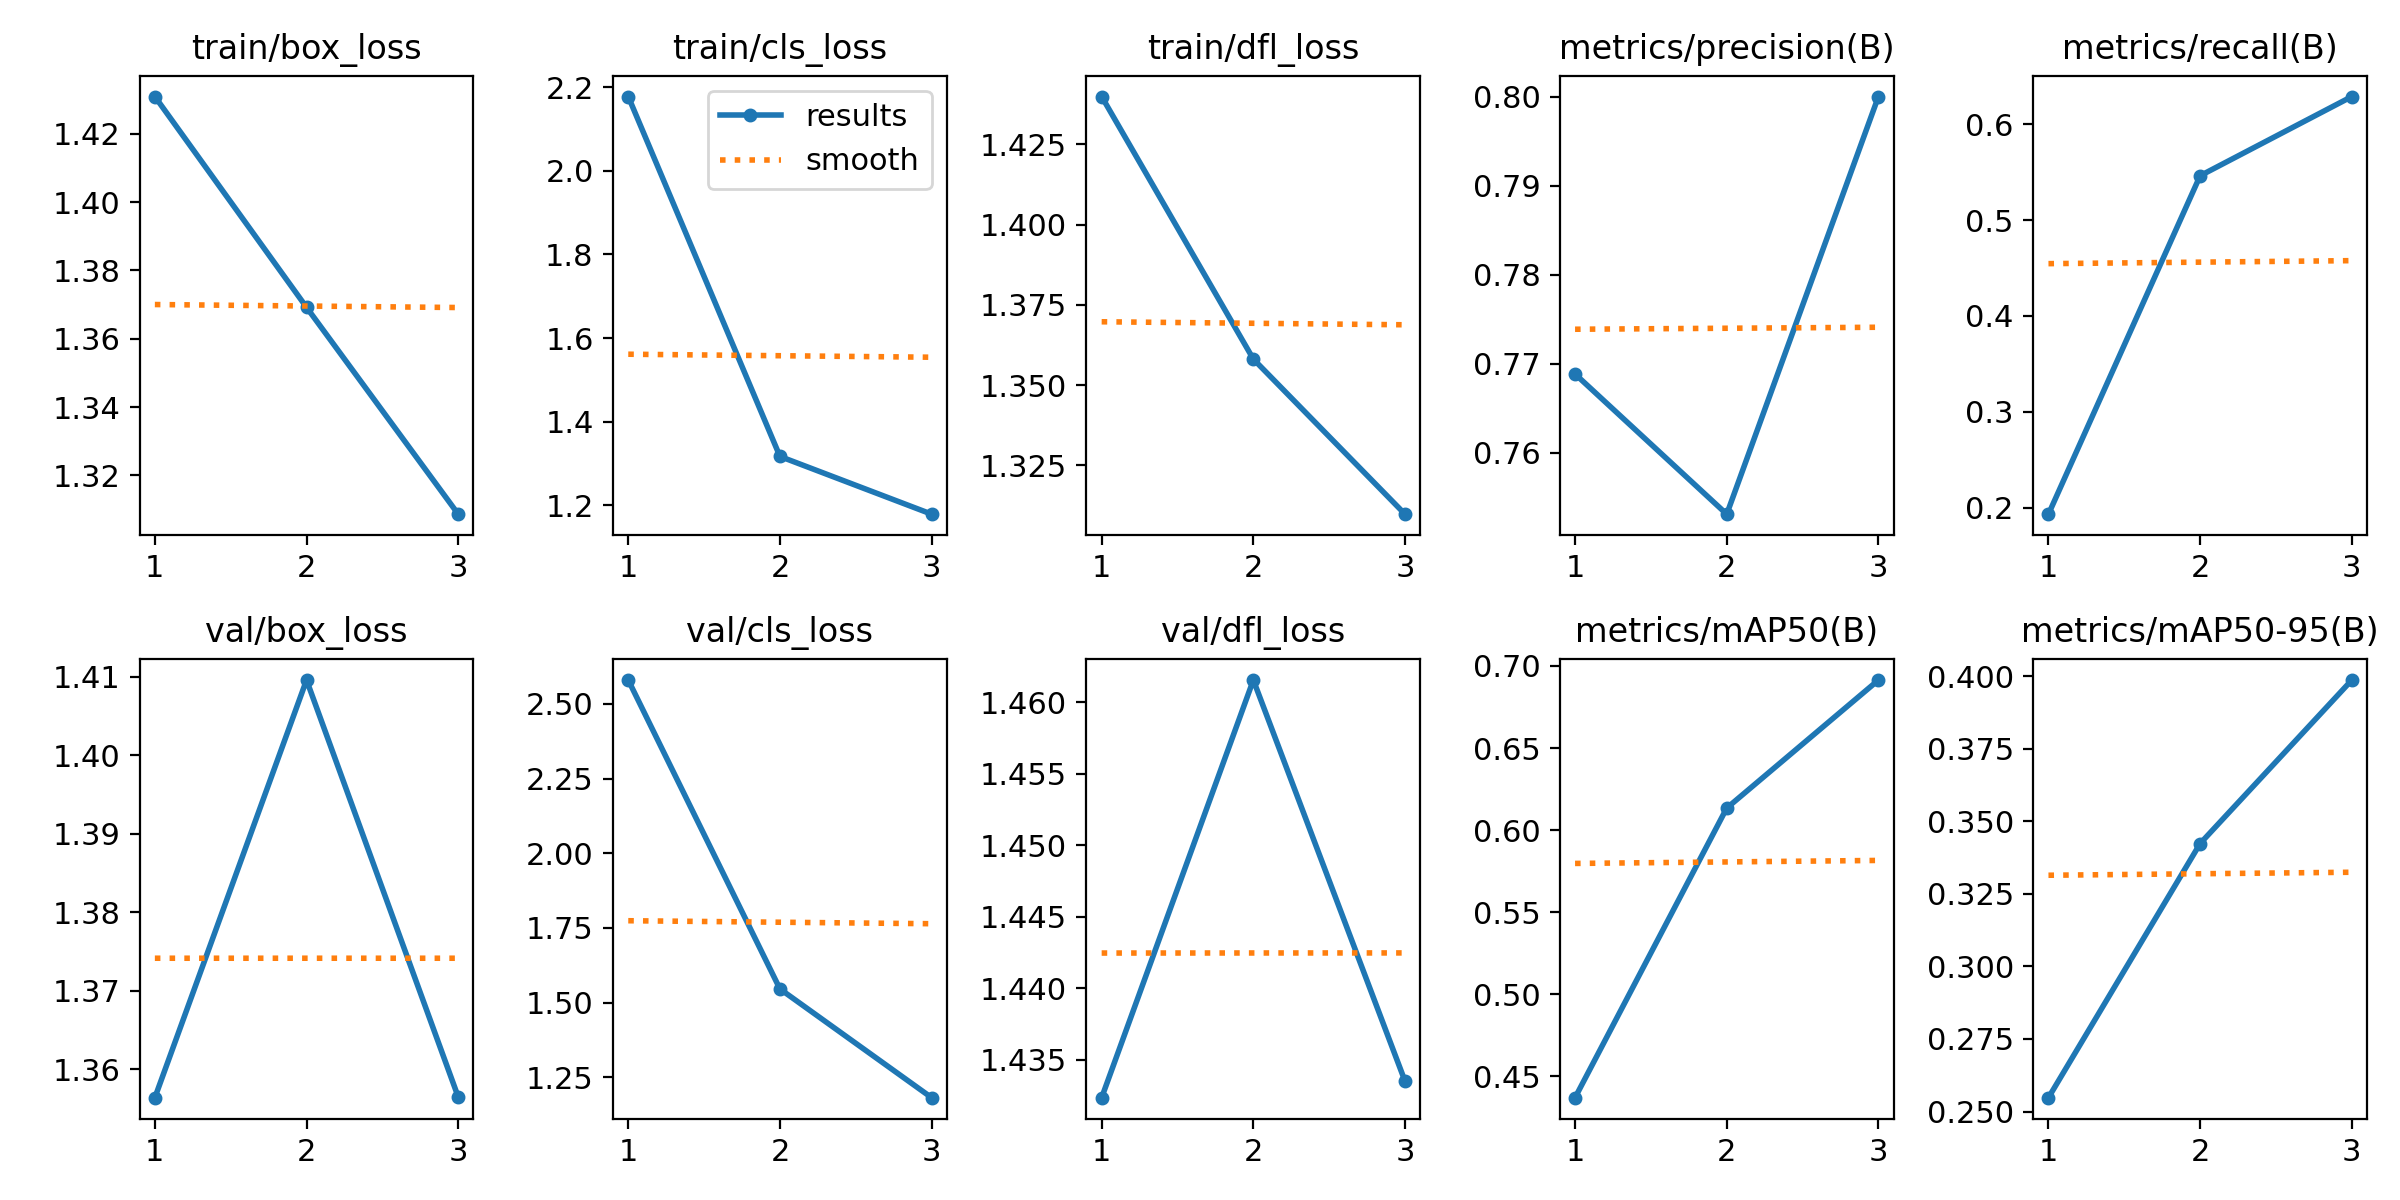

The file beside this chart, header and first rows:
epoch, time, train/box_loss, train/cls_loss, train/dfl_loss, metrics/precision(B), metrics/recall(B), metrics/mAP50(B), metrics/mAP50-95(B), val/box_loss, val/cls_loss, val/dfl_loss, lr/pg0, lr/pg1, lr/pg2
1, 249.1, 1.431, 2.178, 1.44, 0.7688, 0.1932, 0.437, 0.2548, 1.356, 2.58, 1.432, 0.0003645, 0.0003645, 0.0003645
2, 499.7, 1.369, 1.317, 1.358, 0.7531, 0.5462, 0.6134, 0.3423, 1.41, 1.546, 1.462, 0.0004923, 0.0004923, 0.0004923
3, 742.7, 1.309, 1.179, 1.31, 0.8, 0.6288, 0.6914, 0.3986, 1.356, 1.182, 1.434, 0.0003757, 0.0003757, 0.0003757
